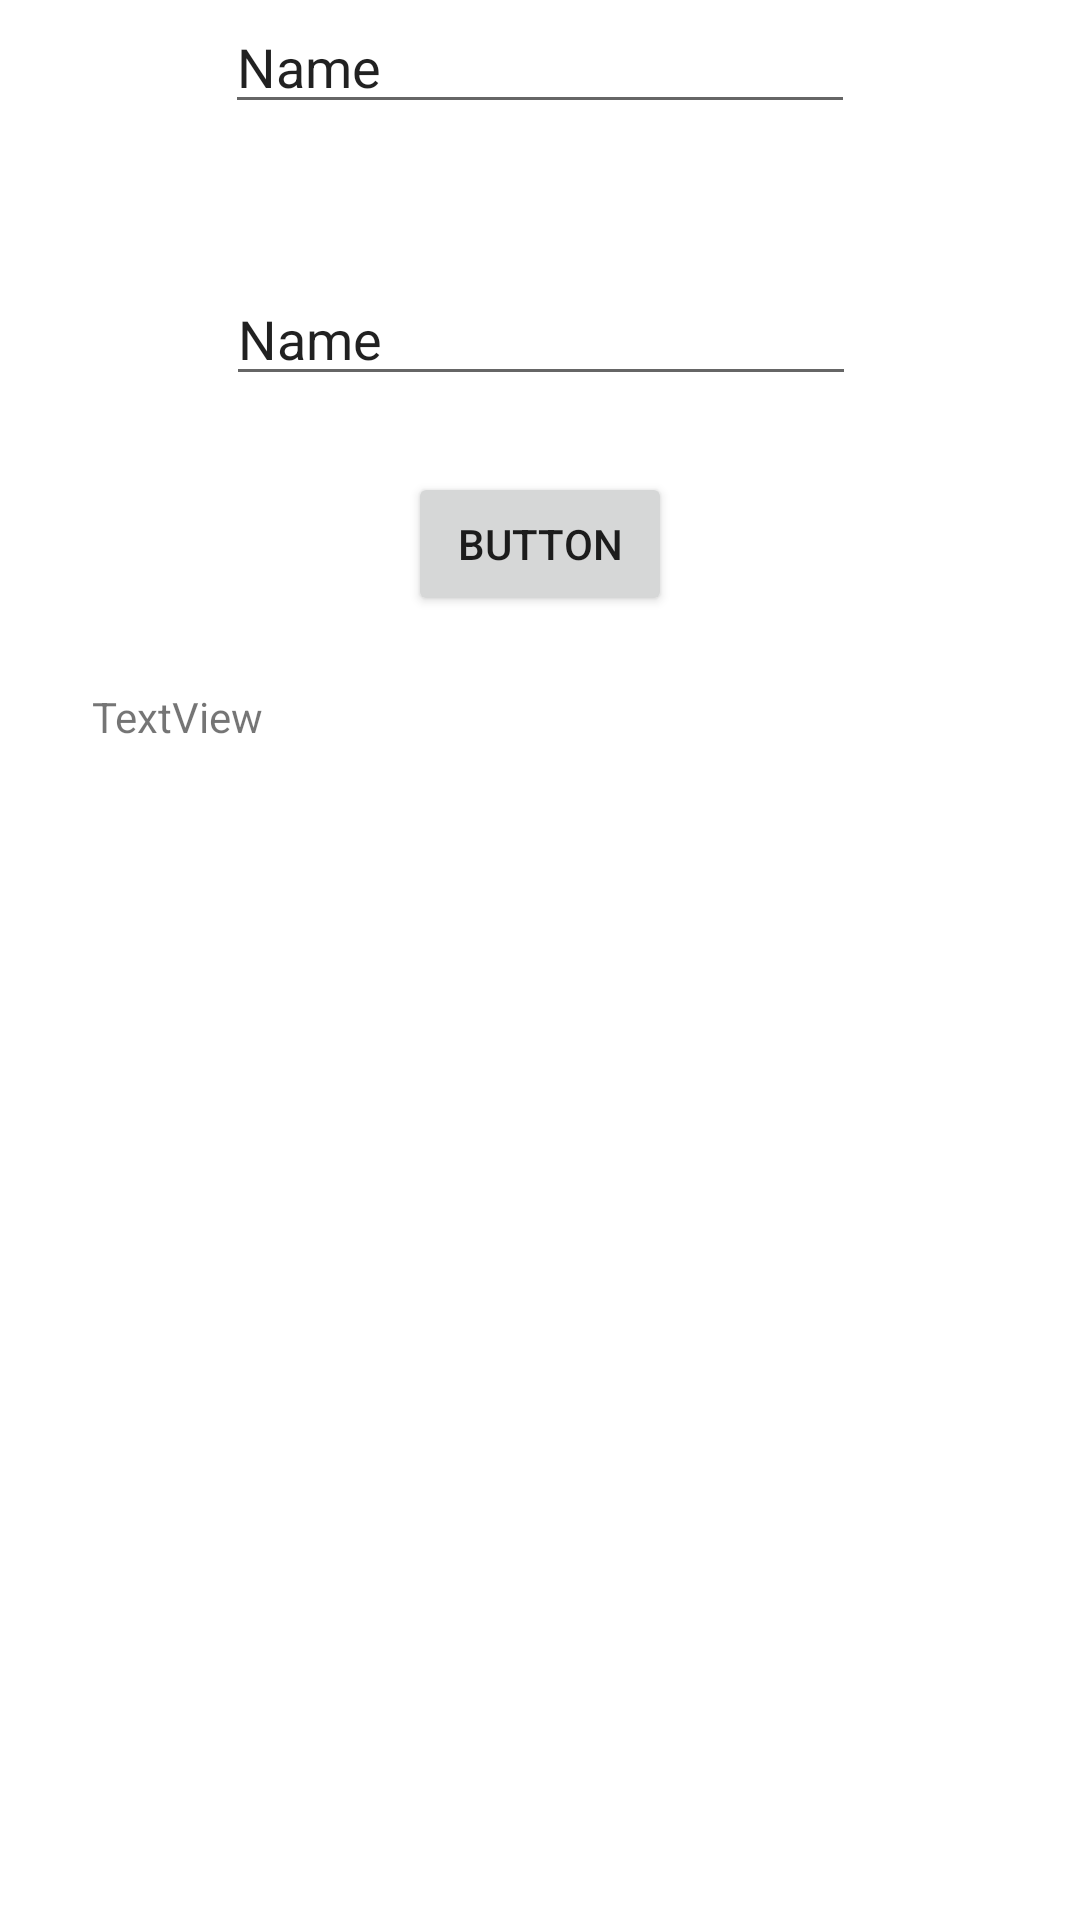

This screen was rendered from an Android layout file. Write that file and the resources it references.
<!-- AndroidManifest.xml: application theme Theme.PillBuddy -->
<!-- res/layout/test_page.xml -->
<?xml version="1.0" encoding="utf-8"?>

<androidx.constraintlayout.widget.ConstraintLayout
    xmlns:android="http://schemas.android.com/apk/res/android"
    xmlns:app="http://schemas.android.com/apk/res-auto"
    xmlns:tools="http://schemas.android.com/tools"
    android:layout_width="match_parent"
    android:layout_height="match_parent"
    tools:context=".TestPage">

    <EditText
        android:id="@+id/editTextTextPersonName7"
        android:layout_width="wrap_content"
        android:layout_height="wrap_content"
        android:layout_marginTop="24dp"
        android:ems="10"
        android:inputType="textPersonName"
        android:text="Name"
        app:layout_constraintBottom_toTopOf="@+id/button22"
        app:layout_constraintEnd_toEndOf="parent"
        app:layout_constraintHorizontal_bias="0.502"
        app:layout_constraintStart_toStartOf="parent"
        app:layout_constraintTop_toBottomOf="@+id/editTextTextPersonName6" />

    <EditText
        android:id="@+id/editTextTextPersonName6"
        android:layout_width="wrap_content"
        android:layout_height="wrap_content"
        android:ems="10"
        android:inputType="textPersonName"
        android:text="Name"
        app:layout_constraintEnd_toEndOf="parent"
        app:layout_constraintStart_toStartOf="parent"
        app:layout_constraintTop_toTopOf="parent" />

    <Button
        android:id="@+id/button22"
        android:layout_width="wrap_content"
        android:layout_height="wrap_content"
        android:layout_marginTop="116dp"
        android:onClick="button"
        android:text="Button"
        app:layout_constraintEnd_toEndOf="parent"
        app:layout_constraintStart_toStartOf="parent"
        app:layout_constraintTop_toBottomOf="@+id/editTextTextPersonName6" />

    <TextView
        android:id="@+id/textView21"
        android:layout_width="298dp"
        android:layout_height="545dp"
        android:layout_marginTop="24dp"
        android:text="TextView"
        app:layout_constraintEnd_toEndOf="parent"
        app:layout_constraintHorizontal_bias="0.494"
        app:layout_constraintStart_toStartOf="parent"
        app:layout_constraintTop_toBottomOf="@+id/button22" />
</androidx.constraintlayout.widget.ConstraintLayout>
<!-- resources referenced by this layout -->
<resources>
  <style name="Theme.PillBuddy" parent="Theme.MaterialComponents.DayNight.DarkActionBar">
          
          <item name="colorPrimary">@color/purple_500</item>
          <item name="colorPrimaryVariant">@color/purple_700</item>
          <item name="colorOnPrimary">@color/white</item>
          
          <item name="colorSecondary">@color/teal_200</item>
          <item name="colorSecondaryVariant">@color/teal_700</item>
          <item name="colorOnSecondary">@color/black</item>
          
          <item name="android:statusBarColor" tools:targetApi="l">?attr/colorPrimaryVariant</item>
          
      </style>
  <!-- not gathered from this repository: default colours our renderer supplied (Android Studio template values) -->
  <color name="purple_500">#FF6200EE</color>
  <color name="purple_700">#FF3700B3</color>
  <color name="teal_200">#FF03DAC5</color>
  <color name="teal_700">#FF018786</color>
  <color name="black">#FF000000</color>
  <color name="white">#FFFFFFFF</color>
</resources>
